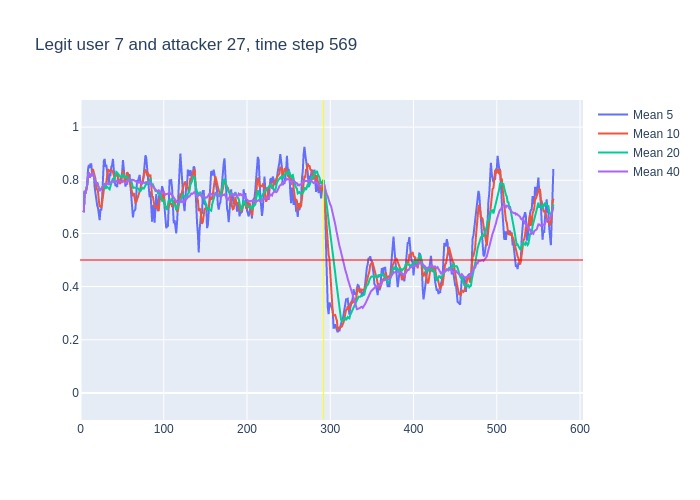

The data file committed next to this chart (first rows):
, time, confidence, avg_5_conf, avg_10_conf, avg_20_conf, avg_40_conf, real_user, predicted, user_count
0, 3, 0.68, , , , , 7, 7, 16
1, 4, 0.84, 0.68, 0.68, 0.68, 0.68, 7, 7, 16
2, 5, 0.73, 0.76, 0.76, 0.76, 0.76, 7, 7, 16
3, 6, 0.8, 0.75, 0.75, 0.75, 0.75, 7, 7, 16
4, 7, 0.86, 0.7625, 0.7625, 0.7625, 0.7625, 7, 7, 16
5, 8, 0.97, 0.782, 0.782, 0.782, 0.782, 7, 7, 16
6, 9, 0.93, 0.84, 0.8133, 0.8133, 0.8133, 7, 7, 16
7, 10, 0.67, 0.858, 0.83, 0.83, 0.83, 7, 7, 16
8, 11, 0.87, 0.846, 0.81, 0.81, 0.81, 7, 7, 16
9, 12, 0.86, 0.86, 0.8167, 0.8167, 0.8167, 7, 7, 16
10, 13, 0.77, 0.86, 0.821, 0.821, 0.821, 7, 7, 16
11, 14, 0.96, 0.82, 0.83, 0.8164, 0.8164, 7, 7, 16
12, 15, 0.64, 0.826, 0.842, 0.8283, 0.8283, 7, 7, 16
13, 16, 0.64, 0.82, 0.833, 0.8138, 0.8138, 7, 7, 16
14, 17, 0.73, 0.774, 0.817, 0.8014, 0.8014, 7, 7, 16
15, 18, 0.62, 0.748, 0.804, 0.7967, 0.7967, 7, 7, 16
16, 19, 0.9, 0.718, 0.769, 0.7856, 0.7856, 7, 7, 16
17, 20, 0.59, 0.706, 0.766, 0.7924, 0.7924, 7, 7, 16
18, 21, 0.53, 0.696, 0.758, 0.7811, 0.7811, 7, 7, 16
19, 22, 0.61, 0.674, 0.724, 0.7679, 0.7679, 7, 7, 16
20, 23, 0.83, 0.65, 0.699, 0.76, 0.76, 7, 7, 16
21, 24, 0.87, 0.692, 0.705, 0.7675, 0.7633, 7, 7, 16
22, 25, 0.84, 0.686, 0.696, 0.769, 0.7682, 7, 7, 16
23, 26, 0.94, 0.736, 0.716, 0.7745, 0.7713, 7, 7, 16
24, 27, 0.88, 0.818, 0.746, 0.7815, 0.7783, 7, 7, 16
25, 28, 0.87, 0.872, 0.761, 0.7825, 0.7824, 7, 7, 16
26, 29, 0.72, 0.88, 0.786, 0.7775, 0.7858, 7, 7, 16
27, 30, 0.88, 0.85, 0.768, 0.767, 0.7833, 7, 7, 16
28, 31, 0.79, 0.858, 0.797, 0.7775, 0.7868, 7, 7, 16
29, 32, 0.8, 0.828, 0.823, 0.7735, 0.7869, 7, 7, 16
30, 33, 0.72, 0.812, 0.842, 0.7705, 0.7873, 7, 7, 16
31, 34, 0.92, 0.782, 0.831, 0.768, 0.7852, 7, 7, 16
32, 35, 0.87, 0.822, 0.836, 0.766, 0.7894, 7, 7, 16
33, 36, 0.94, 0.82, 0.839, 0.7775, 0.7918, 7, 7, 16
34, 37, 0.84, 0.85, 0.839, 0.7925, 0.7962, 7, 7, 16
35, 38, 0.83, 0.858, 0.835, 0.798, 0.7974, 7, 7, 16
36, 39, 0.6, 0.88, 0.831, 0.8085, 0.7983, 7, 7, 16
37, 40, 0.79, 0.816, 0.819, 0.7935, 0.793, 7, 7, 16
38, 41, 0.83, 0.8, 0.81, 0.8035, 0.7929, 7, 7, 16
39, 42, 0.87, 0.778, 0.814, 0.8185, 0.7938, 7, 7, 16
40, 43, 0.78, 0.784, 0.821, 0.8315, 0.7958, 7, 7, 16
41, 44, 0.78, 0.774, 0.827, 0.829, 0.7983, 7, 7, 16
42, 45, 0.72, 0.81, 0.813, 0.8245, 0.7968, 7, 7, 16
43, 46, 0.82, 0.796, 0.798, 0.8185, 0.7965, 7, 7, 16
44, 47, 0.88, 0.794, 0.786, 0.8125, 0.797, 7, 7, 16
45, 48, 0.86, 0.796, 0.79, 0.8125, 0.7975, 7, 7, 16
46, 49, 0.87, 0.812, 0.793, 0.812, 0.7947, 7, 7, 16
47, 50, 0.95, 0.83, 0.82, 0.8195, 0.7933, 7, 7, 16
48, 51, 0.66, 0.876, 0.836, 0.823, 0.8002, 7, 7, 16
49, 52, 0.67, 0.844, 0.819, 0.8165, 0.795, 7, 7, 16
50, 53, 0.73, 0.802, 0.799, 0.81, 0.7902, 7, 7, 16
51, 54, 0.93, 0.776, 0.794, 0.8105, 0.7893, 7, 7, 16
52, 55, 0.93, 0.788, 0.809, 0.811, 0.7885, 7, 7, 16
53, 56, 0.78, 0.784, 0.83, 0.814, 0.7957, 7, 7, 16
54, 57, 0.73, 0.808, 0.826, 0.806, 0.7992, 7, 7, 16
55, 58, 0.73, 0.82, 0.811, 0.8005, 0.7993, 7, 7, 16
56, 59, 0.76, 0.82, 0.798, 0.7955, 0.802, 7, 7, 16
57, 60, 0.7, 0.786, 0.787, 0.8035, 0.7985, 7, 7, 16
58, 61, 0.56, 0.74, 0.762, 0.799, 0.8012, 7, 7, 16
59, 62, 0.55, 0.696, 0.752, 0.7855, 0.802, 7, 7, 16
... 506 more rows
